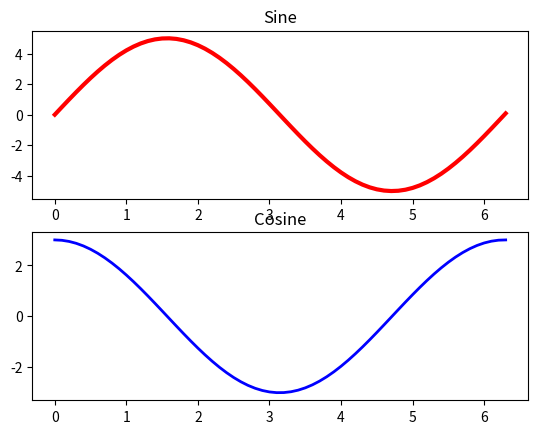

Write the Python code that produced this figure.
import numpy as npy
import matplotlib.pyplot as plt

t = npy.arange(0.0, 6.4, 0.1)
y = 5*npy.sin(t)
z = 3*npy.cos(t)

plt.figure()

# subplot layout: 2 rows, 1 column; Sine plot is at position 1
plt.subplot(2, 1, 1, title="Sine")
plt.plot(t, y, color="red", linewidth=3)

# subplot layout: 2 rows, 1 column; Cosine plot is at position 2
plt.subplot(2, 1, 2, title="Cosine")
plt.plot(t, z, color="blue", linewidth=2)

plt.show()
